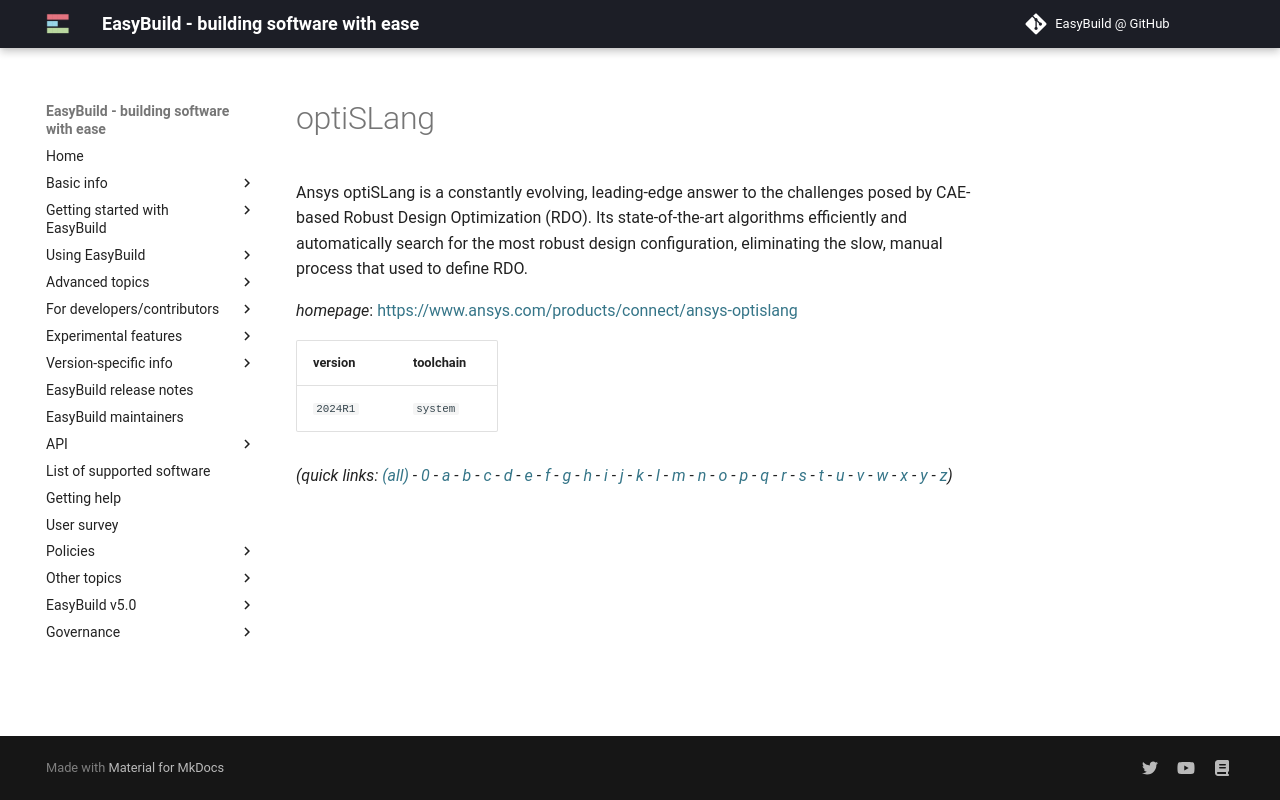

repository: easybuilders/easybuild-docs · page: version-specific/supported-software/o/optiSLang/index.html · generator: mkdocs

---
search:
  boost: 0.5
---
# optiSLang

Ansys optiSLang is a constantly evolving, leading-edge answer to the challenges posed by CAE-based Robust Design Optimization (RDO). Its state-of-the-art algorithms efficiently and automatically search for the most robust design configuration, eliminating the slow, manual process that used to define RDO.

*homepage*: <https://www.ansys.com/products/connect/ansys-optislang>

version | toolchain
--------|----------
``2024R1`` | ``system``


*(quick links: [(all)](../index.md) - [0](../0/index.md) - [a](../a/index.md) - [b](../b/index.md) - [c](../c/index.md) - [d](../d/index.md) - [e](../e/index.md) - [f](../f/index.md) - [g](../g/index.md) - [h](../h/index.md) - [i](../i/index.md) - [j](../j/index.md) - [k](../k/index.md) - [l](../l/index.md) - [m](../m/index.md) - [n](../n/index.md) - [o](../o/index.md) - [p](../p/index.md) - [q](../q/index.md) - [r](../r/index.md) - [s](../s/index.md) - [t](../t/index.md) - [u](../u/index.md) - [v](../v/index.md) - [w](../w/index.md) - [x](../x/index.md) - [y](../y/index.md) - [z](../z/index.md))*
